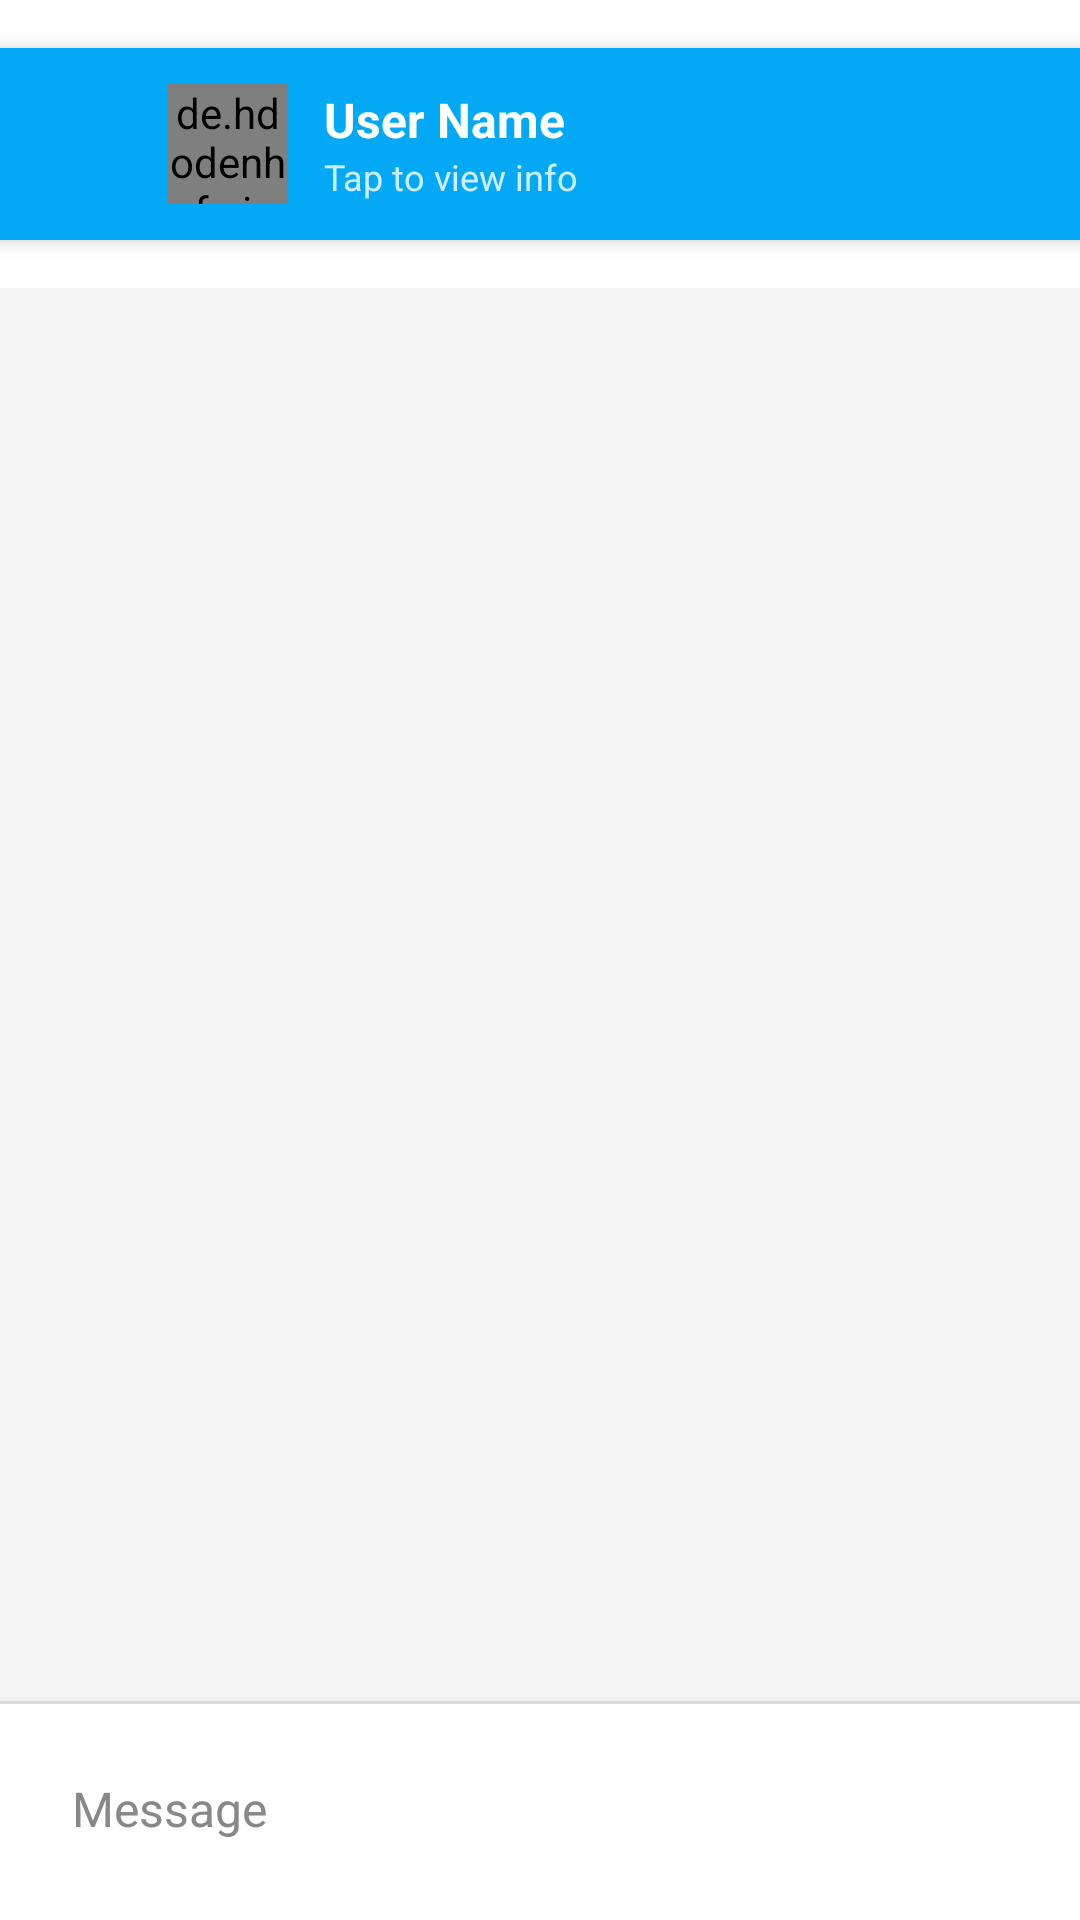

This screen was rendered from an Android layout file. Write that file and the resources it references.
<!-- AndroidManifest.xml: application theme Theme.MessengerApp -->
<!-- res/layout/activity_chat.xml -->
<?xml version="1.0" encoding="utf-8"?>
<androidx.constraintlayout.widget.ConstraintLayout
    xmlns:android="http://schemas.android.com/apk/res/android"
    xmlns:app="http://schemas.android.com/apk/res-auto"
    xmlns:tools="http://schemas.android.com/tools"
    android:layout_width="match_parent"
    android:layout_height="match_parent"
    android:background="@color/white">

    <androidx.constraintlayout.widget.ConstraintLayout
        android:id="@+id/customToolbar"
        android:layout_width="0dp"
        android:layout_height="@dimen/toolbar_height_chat"
        android:background="@color/primary"
        android:elevation="@dimen/toolbar_elevation"
        android:padding="@dimen/toolbar_padding"
        android:layout_marginTop="@dimen/toolbar_margin_top"
        app:layout_constraintTop_toTopOf="parent"
        app:layout_constraintStart_toStartOf="parent"
        app:layout_constraintEnd_toEndOf="parent">

        <ImageButton
            android:id="@+id/btnBack"
            android:layout_width="@dimen/back_button_size"
            android:layout_height="@dimen/back_button_size"
            android:background="?attr/selectableItemBackgroundBorderless"
            android:src="@drawable/ic_arrow_back"
            android:contentDescription="@string/back_content_description"
            app:tint="@android:color/white"
            app:layout_constraintStart_toStartOf="parent"
            app:layout_constraintTop_toTopOf="parent"
            app:layout_constraintBottom_toBottomOf="parent" />

        <de.hdodenhof.circleimageview.CircleImageView
            android:id="@+id/ivProfilePicture"
            android:layout_width="@dimen/profile_picture_size"
            android:layout_height="@dimen/profile_picture_size"
            android:layout_marginStart="@dimen/profile_picture_margin"
            android:src="@drawable/ic_person"
            app:civ_border_width="1dp"
            app:civ_border_color="@android:color/white"
            app:layout_constraintStart_toEndOf="@id/btnBack"
            app:layout_constraintTop_toTopOf="parent"
            app:layout_constraintBottom_toBottomOf="parent"
            tools:ignore="MissingClass" />

        <LinearLayout
            android:id="@+id/userInfoContainer"
            android:layout_width="0dp"
            android:layout_height="wrap_content"
            android:layout_marginStart="@dimen/user_info_margin_start"
            android:layout_marginEnd="@dimen/user_info_margin_end"
            android:orientation="vertical"
            app:layout_constraintStart_toEndOf="@id/ivProfilePicture"
            app:layout_constraintEnd_toStartOf="@id/btnMore"
            app:layout_constraintTop_toTopOf="parent"
            app:layout_constraintBottom_toBottomOf="parent">

            <TextView
                android:id="@+id/tvUserName"
                android:layout_width="match_parent"
                android:layout_height="wrap_content"
                android:text="@string/user_name_default"
                android:textColor="@android:color/white"
                android:textSize="@dimen/user_name_text_size"
                android:textStyle="bold"
                android:maxLines="1"
                android:ellipsize="end" />

            <TextView
                android:id="@+id/tvUserStatus"
                android:layout_width="match_parent"
                android:layout_height="wrap_content"
                android:text="@string/tap_to_view_info"
                android:textColor="@android:color/white"
                android:textSize="@dimen/user_status_text_size"
                android:alpha="@dimen/user_status_alpha"
                android:maxLines="1"
                android:ellipsize="end" />

        </LinearLayout>

        <ImageButton
            android:id="@+id/btnMore"
            android:layout_width="@dimen/back_button_size"
            android:layout_height="@dimen/back_button_size"
            android:background="?attr/selectableItemBackgroundBorderless"
            android:src="@drawable/ic_more"
            android:contentDescription="@string/more_options"
            app:tint="@android:color/white"
            app:layout_constraintEnd_toEndOf="parent"
            app:layout_constraintTop_toTopOf="parent"
            app:layout_constraintBottom_toBottomOf="parent" />

    </androidx.constraintlayout.widget.ConstraintLayout>

    <androidx.recyclerview.widget.RecyclerView
        android:id="@+id/recyclerMessages"
        android:layout_width="0dp"
        android:layout_height="0dp"
        android:layout_marginTop="@dimen/recycler_margin_top"
        android:clipToPadding="false"
        android:padding="@dimen/recycler_padding"
        android:background="@color/background_gray"
        app:layout_constraintTop_toBottomOf="@id/customToolbar"
        app:layout_constraintBottom_toTopOf="@id/messageInputContainer"
        app:layout_constraintStart_toStartOf="parent"
        app:layout_constraintEnd_toEndOf="parent" />

    <View
        android:id="@+id/divider"
        android:layout_width="0dp"
        android:layout_height="@dimen/divider_height"
        android:background="@color/divider_gray"
        app:layout_constraintBottom_toTopOf="@id/messageInputContainer"
        app:layout_constraintStart_toStartOf="parent"
        app:layout_constraintEnd_toEndOf="parent" />

    <LinearLayout
        android:id="@+id/messageInputContainer"
        android:layout_width="0dp"
        android:layout_height="wrap_content"
        android:orientation="horizontal"
        android:background="@color/white"
        android:padding="@dimen/message_input_container_padding"
        android:elevation="@dimen/message_input_elevation"
        app:layout_constraintBottom_toBottomOf="parent"
        app:layout_constraintStart_toStartOf="parent"
        app:layout_constraintEnd_toEndOf="parent">

        <EditText
            android:id="@+id/etMessage"
            android:layout_width="0dp"
            android:layout_height="wrap_content"
            android:layout_weight="1"
            android:background="@drawable/message_input_background"
            android:hint="@string/write_message"
            android:padding="@dimen/message_input_padding_inner"
            android:maxLines="4"
            android:textColor="@color/black"
            android:textColorHint="@color/grey"
            android:textSize="@dimen/user_name_text_size"
            android:imeOptions="actionSend"
            android:inputType="textMultiLine|textCapSentences" />

        <ImageButton
            android:id="@+id/btnSend"
            android:layout_width="@dimen/send_button_size_large"
            android:layout_height="@dimen/send_button_size_large"
            android:layout_gravity="center"
            android:layout_marginStart="@dimen/send_button_margin"
            android:background="@drawable/send_button_shape"
            android:contentDescription="@string/send"
            android:enabled="false"
            android:alpha="@dimen/send_button_alpha" />

    </LinearLayout>

</androidx.constraintlayout.widget.ConstraintLayout>
<!-- resources referenced by this layout -->
<resources>
  <color name="background_gray">#F5F5F5</color>
  <color name="black">#FF000000</color>
  <color name="divider_gray">#E0E0E0</color>
  <color name="grey">#888888</color>
  <color name="primary">#03A9F4</color>
  <color name="white">#FFFFFFFF</color>
  <dimen name="back_button_size">40dp</dimen>
  <dimen name="divider_height">1dp</dimen>
  <dimen name="message_input_container_padding">12dp</dimen>
  <dimen name="message_input_elevation">8dp</dimen>
  <dimen name="message_input_padding_inner">12dp</dimen>
  <dimen name="profile_picture_margin">8dp</dimen>
  <dimen name="profile_picture_size">40dp</dimen>
  <dimen name="recycler_margin_top">16dp</dimen>
  <dimen name="recycler_padding">8dp</dimen>
  <dimen name="send_button_alpha">0.5</dimen>
  <dimen name="send_button_margin">8dp</dimen>
  <dimen name="send_button_size_large">48dp</dimen>
  <dimen name="toolbar_elevation">4dp</dimen>
  <dimen name="toolbar_height_chat">64dp</dimen>
  <dimen name="toolbar_margin_top">16dp</dimen>
  <dimen name="toolbar_padding">8dp</dimen>
  <dimen name="user_info_margin_end">8dp</dimen>
  <dimen name="user_info_margin_start">12dp</dimen>
  <dimen name="user_name_text_size">16sp</dimen>
  <dimen name="user_status_alpha">0.8</dimen>
  <dimen name="user_status_text_size">12sp</dimen>
  <string name="back_content_description">Back</string>
  <string name="more_options">More options</string>
  <string name="send">Send</string>
  <string name="tap_to_view_info">Tap to view info</string>
  <string name="user_name_default">User Name</string>
  <string name="write_message">Message</string>
  <style name="Theme.MessengerApp" parent="Base.Theme.MessengerApp" />
  <style name="Base.Theme.MessengerApp" parent="Theme.Material3.DayNight.NoActionBar">
          
          
      </style>
</resources>
